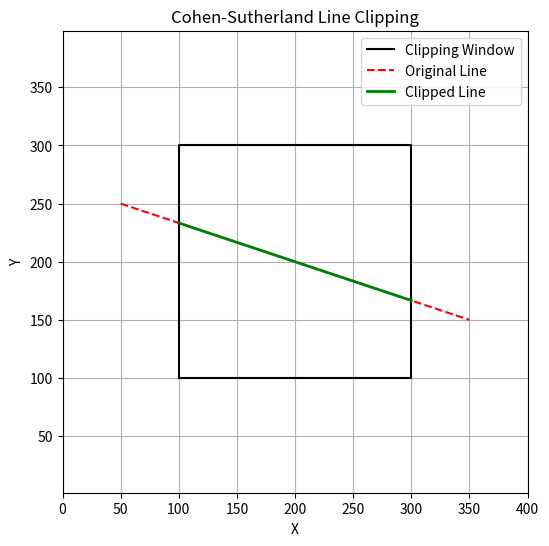

The matplotlib source for this figure:
import matplotlib.pyplot as plt

# Region codes
INSIDE = 0  # 0000
LEFT   = 1  # 0001
RIGHT  = 2  # 0010
BOTTOM = 4  # 0100
TOP    = 8  # 1000

# Function to compute region code
def compute_code(x, y, xmin, xmax, ymin, ymax):
    code = INSIDE
    if x < xmin:
        code |= LEFT
    elif x > xmax:
        code |= RIGHT
    if y < ymin:
        code |= BOTTOM
    elif y > ymax:
        code |= TOP
    return code

# Cohen-Sutherland Line Clipping Function
def cohen_sutherland_clip(x1, y1, x2, y2, xmin, xmax, ymin, ymax):
    code1 = compute_code(x1, y1, xmin, xmax, ymin, ymax)
    code2 = compute_code(x2, y2, xmin, xmax, ymin, ymax)
    accept = False

    while True:
        if code1 == 0 and code2 == 0:
            # Trivially accepted
            accept = True
            break
        elif code1 & code2 != 0:
            # Trivially rejected
            break
        else:
            # Clipping needed
            code_out = code1 if code1 != 0 else code2
            if code_out & TOP:
                x = x1 + (x2 - x1) * (ymax - y1) / (y2 - y1)
                y = ymax
            elif code_out & BOTTOM:
                x = x1 + (x2 - x1) * (ymin - y1) / (y2 - y1)
                y = ymin
            elif code_out & RIGHT:
                y = y1 + (y2 - y1) * (xmax - x1) / (x2 - x1)
                x = xmax
            elif code_out & LEFT:
                y = y1 + (y2 - y1) * (xmin - x1) / (x2 - x1)
                x = xmin

            if code_out == code1:
                x1, y1 = x, y
                code1 = compute_code(x1, y1, xmin, xmax, ymin, ymax)
            else:
                x2, y2 = x, y
                code2 = compute_code(x2, y2, xmin, xmax, ymin, ymax)

    if accept:
        return x1, y1, x2, y2
    else:
        return None  # Line rejected

# ------------ Example Input ------------
# Clipping window
xmin, ymin = 100, 100
xmax, ymax = 300, 300

# Line endpoints
x1, y1 = 50, 250
x2, y2 = 350, 150

# ------------ Perform Clipping ------------
clipped_line = cohen_sutherland_clip(x1, y1, x2, y2, xmin, xmax, ymin, ymax)

# ------------ Plotting ------------
plt.figure(figsize=(6, 6))
plt.title("Cohen-Sutherland Line Clipping")

# Draw clipping rectangle
plt.plot([xmin, xmax, xmax, xmin, xmin],
         [ymin, ymin, ymax, ymax, ymin], 'k-', label="Clipping Window")

# Draw original line
plt.plot([x1, x2], [y1, y2], 'r--', label="Original Line")

# Draw clipped line (if any)
if clipped_line:
    cx1, cy1, cx2, cy2 = clipped_line
    plt.plot([cx1, cx2], [cy1, cy2], 'g-', linewidth=2, label="Clipped Line")
else:
    print("Line is outside and rejected.")

# Display
plt.xlabel("X")
plt.ylabel("Y")
plt.legend()
plt.grid(True)
plt.axis('equal')
plt.xlim(0, 400)
plt.ylim(0, 400)
plt.show()
